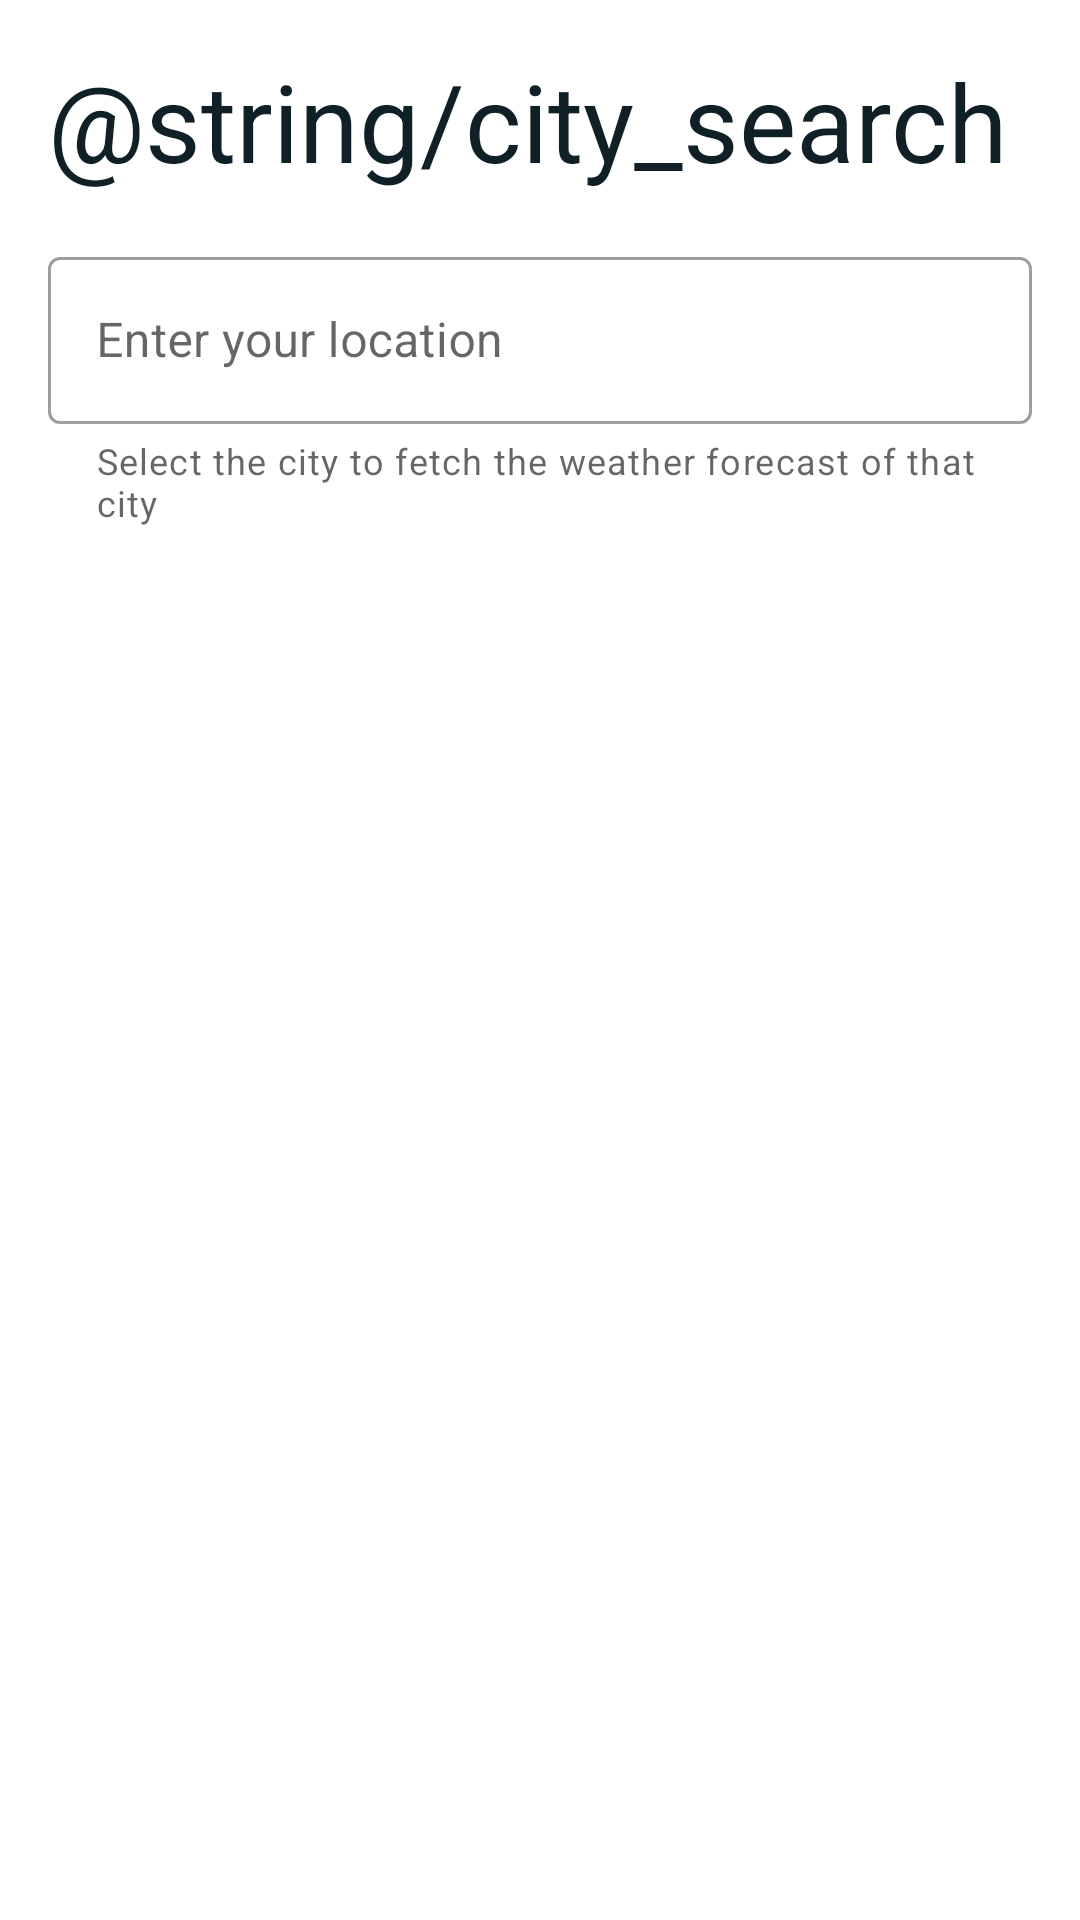

Here is an Android app screen rendered from its layout file. Give the layout XML and the strings, colors and styles it references.
<!-- AndroidManifest.xml: application theme Theme.WeatherAPI -->
<!-- res/layout/activity_select_city.xml -->
<?xml version="1.0" encoding="utf-8"?>
<androidx.constraintlayout.widget.ConstraintLayout
    xmlns:android="http://schemas.android.com/apk/res/android"
    xmlns:app="http://schemas.android.com/apk/res-auto"
    xmlns:tools="http://schemas.android.com/tools"
    android:layout_width="match_parent"
    android:layout_height="match_parent">
    <TextView
        android:id="@+id/titleTextView"
        android:layout_width="match_parent"
        android:layout_height="wrap_content"
        android:text="@string/city_search"
        android:textSize="36sp"
        android:textColor="?colorPrimary"
        android:layout_margin="16dp"
        app:layout_constraintTop_toTopOf="parent"/>
    <com.google.android.material.textfield.TextInputLayout
        android:id="@+id/text_input_layout"
        android:layout_width="match_parent"
        android:layout_height="wrap_content"
        android:layout_margin="16dp"
        app:helperTextEnabled="true"
        app:helperText="Select the city to fetch the weather forecast of that city"
        android:hint="@string/enter_your_location"
        style="@style/Widget.MaterialComponents.TextInputLayout.OutlinedBox"
        app:layout_constraintTop_toBottomOf="@id/titleTextView">
        <com.google.android.material.textfield.TextInputEditText
            android:id="@+id/text_input_editText"
            android:layout_width="match_parent"
            android:layout_height="match_parent"
            android:inputType="textPersonName"
            android:maxLines="1"/>
    </com.google.android.material.textfield.TextInputLayout>

    <FrameLayout
        android:id="@+id/progress_frame"
        android:layout_width="match_parent"
        android:layout_height="256dp"
        app:layout_constraintEnd_toEndOf="parent"
        app:layout_constraintStart_toStartOf="parent"
        app:layout_constraintTop_toBottomOf="@+id/text_input_layout">
        <ProgressBar
            android:id="@+id/progressBar"
            android:layout_width="wrap_content"
            android:layout_height="wrap_content"
            android:visibility="gone"
            android:layout_gravity="center"/>
        <TextView
            android:id="@+id/message_textView"
            android:layout_width="wrap_content"
            android:layout_height="wrap_content"
            android:visibility="gone"
            tools:text="City not found"
            android:textSize="20sp"
            android:layout_gravity="center"/>
    </FrameLayout>
    <androidx.recyclerview.widget.RecyclerView
        android:id="@+id/recyclerView"
        android:layout_width="match_parent"
        android:layout_height="0dp"
        app:layout_constraintBottom_toBottomOf="parent"
        app:layout_constraintTop_toBottomOf="@+id/text_input_layout" />
</androidx.constraintlayout.widget.ConstraintLayout>
<!-- resources referenced by this layout -->
<resources>
  <string name="enter_your_location">Enter your location</string>
  <style name="Theme.WeatherAPI" parent="Theme.MaterialComponents.DayNight.NoActionBar">
          
          <item name="colorPrimary">@color/secondaryDarkColor</item>
          <item name="colorPrimaryVariant">@color/secondaryColor</item>
          <item name="colorOnPrimary">@color/white</item>
          
          <item name="colorSecondary">@color/primaryDarkColor</item>
          <item name="colorSecondaryVariant">@color/primaryColor</item>
          <item name="colorOnSecondary">@color/white</item>
          
          <item name="android:statusBarColor" tools:targetApi="l">?attr/colorPrimaryVariant</item>
          
          <item name="fontFamily">@font/roboto</item>
      </style>
  <color name="secondaryDarkColor">#102027</color>
  <color name="secondaryColor">#37474f</color>
  <color name="white">#FFFFFFFF</color>
  <color name="primaryDarkColor">#00363a</color>
  <color name="primaryColor">#006064</color>
</resources>
